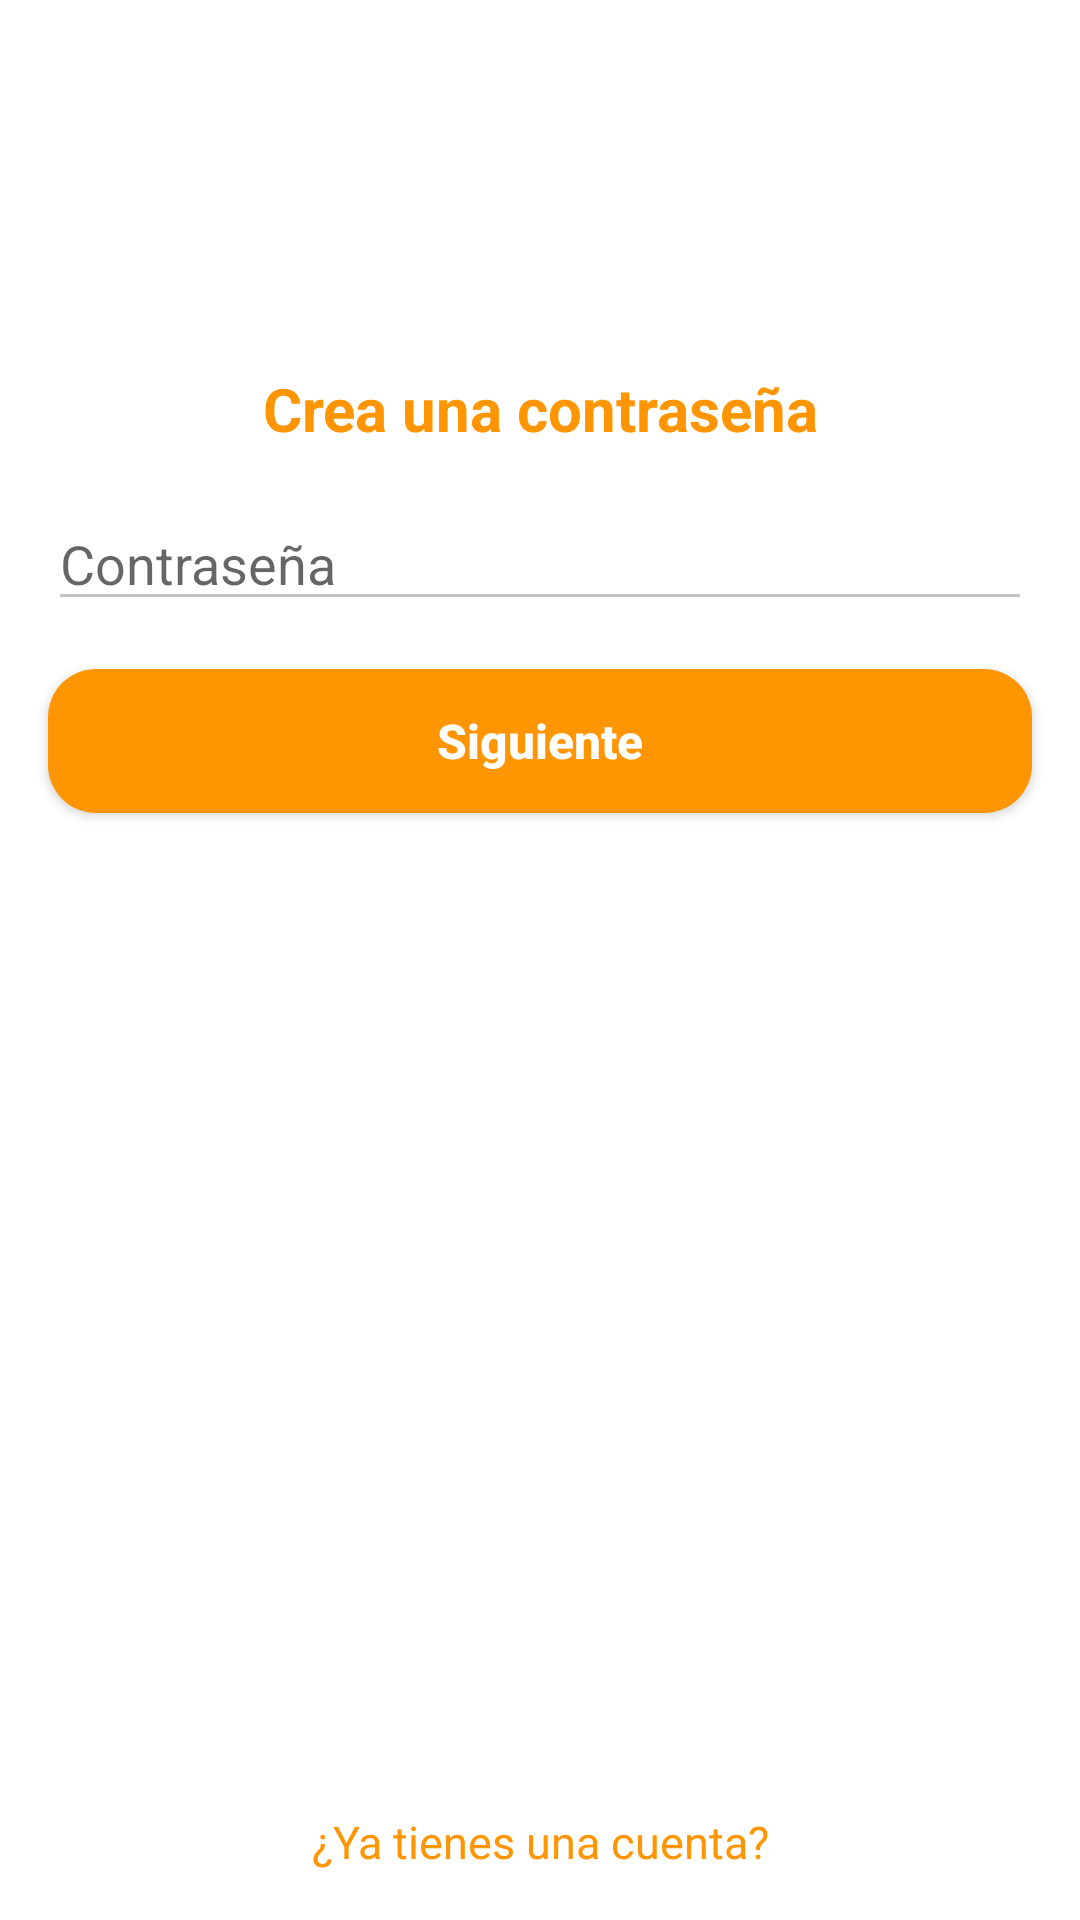

This screen was rendered from an Android layout file. Write that file and the resources it references.
<!-- AndroidManifest.xml: activity theme AppTheme -->
<!-- res/layout/activity_clave.xml -->
<?xml version="1.0" encoding="utf-8"?>
<androidx.constraintlayout.widget.ConstraintLayout xmlns:android="http://schemas.android.com/apk/res/android"
    xmlns:app="http://schemas.android.com/apk/res-auto"
    xmlns:tools="http://schemas.android.com/tools"
    android:layout_width="match_parent"
    android:layout_height="match_parent"
    android:background="@color/white"
    tools:context=".register.ClaveActivity">

    <TextView
        android:id="@+id/textView12"
        android:layout_width="0dp"
        android:layout_height="wrap_content"
        android:layout_marginStart="16dp"
        android:layout_marginEnd="16dp"
        android:text="@string/crear_clave"
        android:textAlignment="center"
        android:textColor="@color/mathome"
        android:textSize="20sp"
        android:textStyle="bold"
        app:layout_constraintBottom_toBottomOf="parent"
        app:layout_constraintEnd_toEndOf="parent"
        app:layout_constraintStart_toStartOf="parent"
        app:layout_constraintTop_toTopOf="parent"
        app:layout_constraintVertical_bias="0.20" />

    <EditText
        android:id="@+id/txtClave"
        android:layout_width="0dp"
        android:layout_height="wrap_content"
        android:layout_marginStart="16dp"
        android:layout_marginTop="16dp"
        android:layout_marginEnd="16dp"
        android:ems="10"
        android:hint="@string/password"
        android:backgroundTint="@color/bordeClaro"
        android:inputType="textPassword"
        app:layout_constraintEnd_toEndOf="parent"
        app:layout_constraintStart_toStartOf="parent"
        app:layout_constraintTop_toBottomOf="@+id/textView12" />

    <Button
        android:id="@+id/button9"
        android:layout_width="0dp"
        android:layout_height="wrap_content"
        android:layout_marginStart="16dp"
        android:layout_marginTop="16dp"
        android:layout_marginEnd="16dp"
        android:background="@drawable/button_rounded_login"
        android:onClick="Finalizar"
        android:text="@string/btnSiguiente"
        android:textAllCaps="false"
        android:textColor="@color/white"
        android:textSize="16sp"
        android:textStyle="bold"
        app:layout_constraintEnd_toEndOf="parent"
        app:layout_constraintStart_toStartOf="parent"
        app:layout_constraintTop_toBottomOf="@+id/txtClave" />

    <TextView
        android:id="@+id/textView13"
        android:layout_width="0dp"
        android:layout_height="wrap_content"
        android:layout_marginStart="16dp"
        android:layout_marginEnd="16dp"
        android:layout_marginBottom="16dp"
        android:onClick="Login"
        android:text="@string/tienes_cuenta"
        android:textAlignment="center"
        android:textColor="@color/mathome"
        android:textSize="15sp"
        app:layout_constraintBottom_toBottomOf="parent"
        app:layout_constraintEnd_toEndOf="parent"
        app:layout_constraintStart_toStartOf="parent"
        app:layout_constraintTop_toBottomOf="@+id/button9"
        app:layout_constraintVertical_bias="1.0" />
</androidx.constraintlayout.widget.ConstraintLayout>
<!-- resources referenced by this layout -->
<resources>
  <color name="bordeClaro">#c3c3c3</color>
  <color name="mathome">#FF9500</color>
  <color name="white">#ffffff</color>
  <!-- drawable button_rounded_login (drawable) -->
  <?xml version="1.0" encoding="utf-8"?>
  <shape xmlns:android="http://schemas.android.com/apk/res/android">
      <corners android:radius="16dp"/>
      <solid android:color="@color/mathome"/>
  
  </shape>
  <string name="btnSiguiente">Siguiente</string>
  <string name="crear_clave">Crea una contraseña</string>
  <string name="password">Contraseña</string>
  <string name="tienes_cuenta">¿Ya tienes una cuenta?</string>
  <style name="AppTheme" parent="Theme.AppCompat.Light.NoActionBar">
          
          <item name="colorPrimary">@color/colorPrimary</item>
          <item name="colorPrimaryDark">@color/colorPrimaryDark</item>
          <item name="colorAccent">@color/colorAccent</item>
      </style>
  <color name="colorPrimary">#FF9500</color>
  <color name="colorPrimaryDark">#FF9500</color>
  <color name="colorAccent">#FF9500</color>
</resources>
